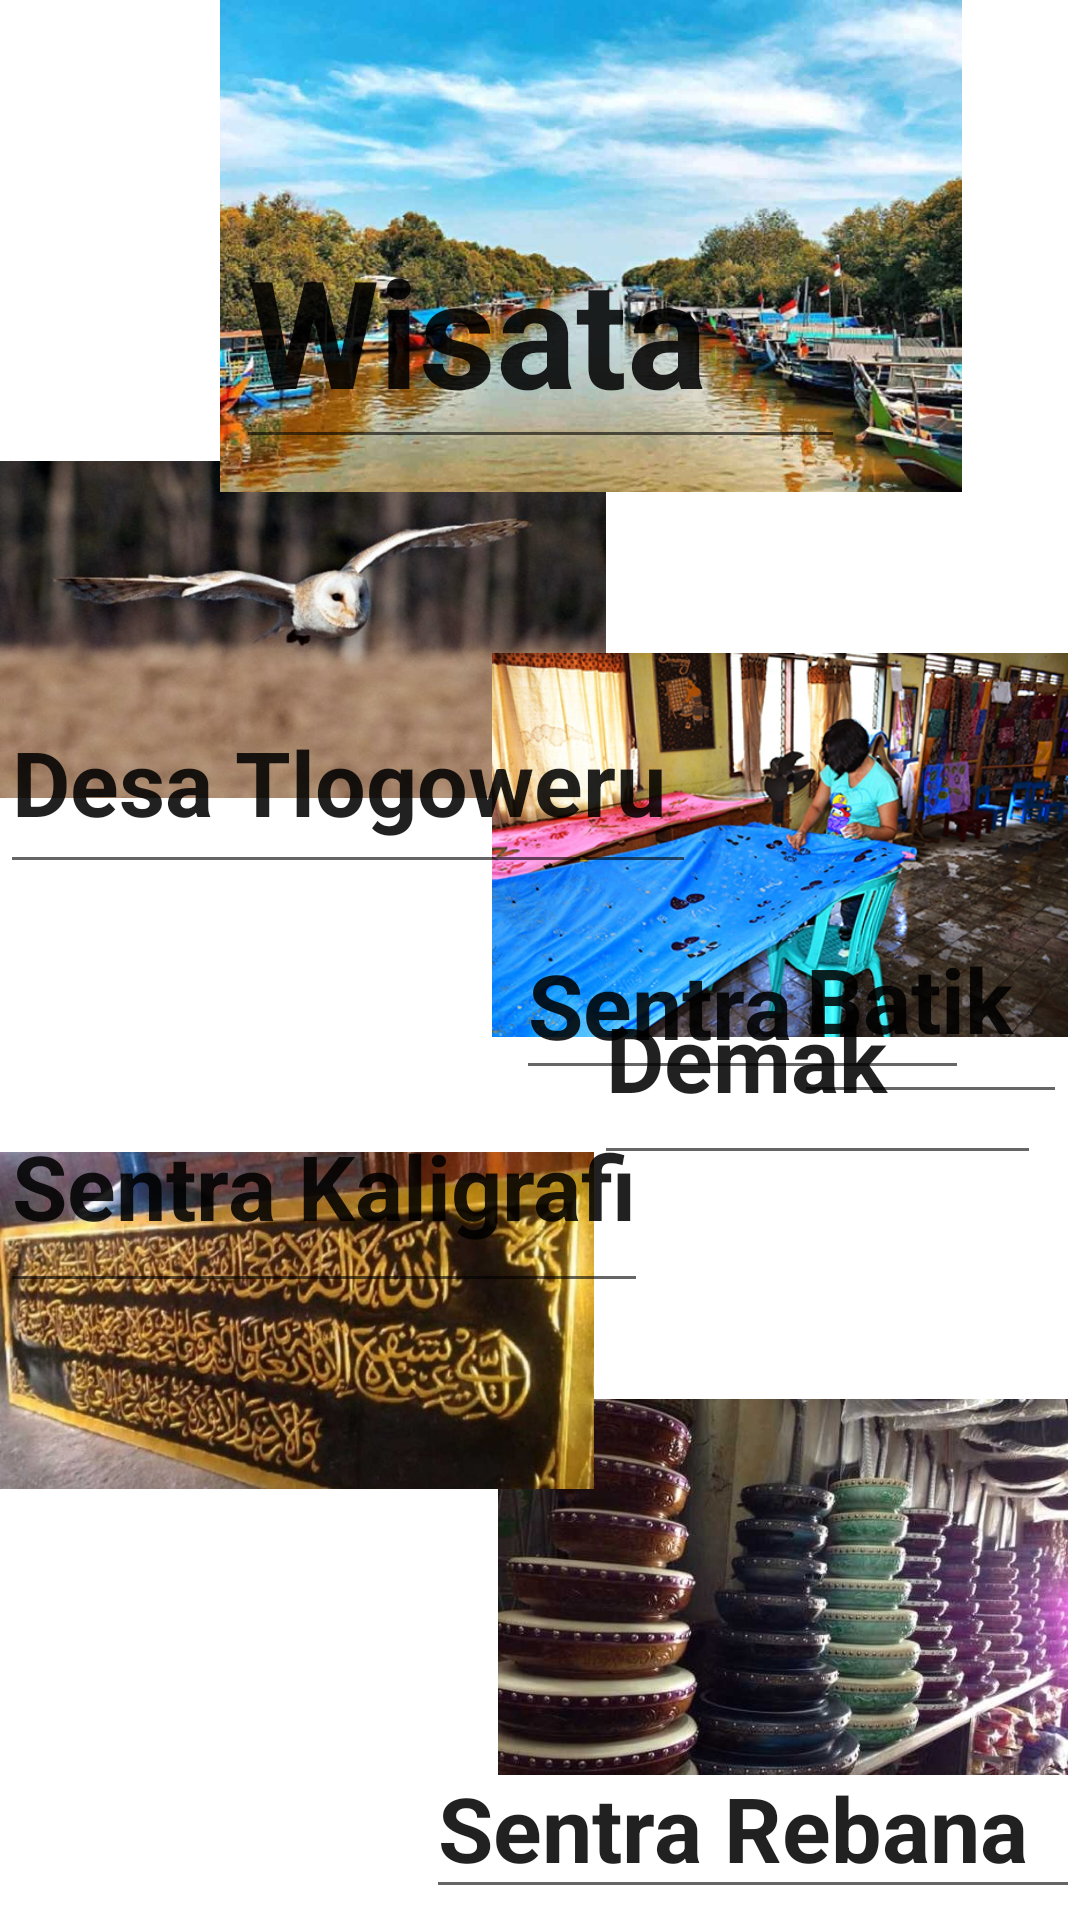

Here is an Android app screen rendered from its layout file. Give the layout XML and the strings, colors and styles it references.
<!-- AndroidManifest.xml: application theme Theme.UPE_XIPPLG1_3027 -->
<!-- res/layout/activity_wisata.xml -->
<?xml version="1.0" encoding="utf-8"?>
<androidx.constraintlayout.widget.ConstraintLayout xmlns:android="http://schemas.android.com/apk/res/android"
    xmlns:app="http://schemas.android.com/apk/res-auto"
    xmlns:tools="http://schemas.android.com/tools"
    android:layout_width="match_parent"
    android:layout_height="match_parent"
    tools:context=".WisataActivity">


    <ImageView
        android:id="@+id/imageView8"
        android:layout_width="202dp"
        android:layout_height="181dp"
        app:layout_constraintBottom_toBottomOf="parent"
        app:layout_constraintEnd_toEndOf="parent"
        app:layout_constraintHorizontal_bias="0.0"
        app:layout_constraintStart_toStartOf="parent"
        app:layout_constraintTop_toTopOf="parent"
        app:layout_constraintVertical_bias="0.26"
        app:srcCompat="@drawable/desa_tlogoweru" />


    <ImageView
        android:id="@+id/imageView7"
        android:layout_width="190dp"
        android:layout_height="222dp"
        app:layout_constraintBottom_toBottomOf="parent"
        app:layout_constraintEnd_toEndOf="parent"
        app:layout_constraintHorizontal_bias="0.977"
        app:layout_constraintStart_toStartOf="parent"
        app:layout_constraintTop_toTopOf="parent"
        app:layout_constraintVertical_bias="1.0"
        app:srcCompat="@drawable/sentra_rebana" />

    <ImageView
        android:id="@+id/imageView"
        android:layout_width="198dp"
        android:layout_height="231dp"
        app:layout_constraintBottom_toBottomOf="parent"
        app:layout_constraintEnd_toEndOf="parent"
        app:layout_constraintHorizontal_bias="0.0"
        app:layout_constraintStart_toStartOf="parent"
        app:layout_constraintTop_toTopOf="parent"
        app:layout_constraintVertical_bias="0.794"
        app:srcCompat="@drawable/sentra_kaligrafi" />

    <ImageView
        android:id="@+id/imageView3"
        android:layout_width="518dp"
        android:layout_height="164dp"
        app:layout_constraintBottom_toBottomOf="parent"
        app:layout_constraintEnd_toEndOf="parent"
        app:layout_constraintHorizontal_bias="0.395"
        app:layout_constraintStart_toStartOf="parent"
        app:layout_constraintTop_toTopOf="parent"
        app:layout_constraintVertical_bias="0.0"
        app:srcCompat="@drawable/wisata_cover" />


    <ImageView
        android:id="@+id/imageView4"
        android:layout_width="192dp"
        android:layout_height="228dp"
        app:layout_constraintBottom_toBottomOf="parent"
        app:layout_constraintEnd_toEndOf="parent"
        app:layout_constraintHorizontal_bias="0.977"
        app:layout_constraintStart_toStartOf="parent"
        app:layout_constraintTop_toTopOf="parent"
        app:layout_constraintVertical_bias="0.407"
        app:srcCompat="@drawable/sentra_batik_demak" />

    <EditText
        android:id="@+id/editTextTextPersonName"
        android:layout_width="203dp"
        android:layout_height="89dp"
        android:ems="10"
        android:inputType="textPersonName"
        android:text="Wisata"
        android:textSize="50dp"
        android:textStyle="bold"
        app:layout_constraintBottom_toBottomOf="parent"
        app:layout_constraintEnd_toEndOf="parent"
        app:layout_constraintStart_toStartOf="parent"
        app:layout_constraintTop_toTopOf="parent"
        app:layout_constraintVertical_bias="0.116" />

    <EditText
        android:id="@+id/editTextTextPersonName"
        android:layout_width="151dp"
        android:layout_height="60dp"
        android:ems="10"
        android:inputType="textPersonName"
        android:text="Sentra"
        android:textSize="30dp"
        android:textStyle="bold"
        app:layout_constraintBottom_toBottomOf="parent"
        app:layout_constraintEnd_toEndOf="parent"
        app:layout_constraintHorizontal_bias="0.823"
        app:layout_constraintStart_toStartOf="parent"
        app:layout_constraintTop_toTopOf="parent"
        app:layout_constraintVertical_bias="0.523" />

    <EditText
        android:id="@+id/editTextTextPersonName"
        android:layout_width="218dp"
        android:layout_height="53dp"
        android:ems="10"
        android:inputType="textPersonName"
        android:text="Sentra Rebana"
        android:textSize="30dp"
        android:textStyle="bold"
        app:layout_constraintBottom_toBottomOf="parent"
        app:layout_constraintEnd_toEndOf="parent"
        app:layout_constraintHorizontal_bias="1.0"
        app:layout_constraintStart_toStartOf="parent"
        app:layout_constraintTop_toTopOf="parent"
        app:layout_constraintVertical_bias="0.994" />

    <EditText
        android:id="@+id/editTextTextPersonName"
        android:layout_width="91dp"
        android:layout_height="80dp"
        android:ems="10"
        android:inputType="textPersonName"
        android:text="Batik"
        android:textSize="30dp"
        android:textStyle="bold"
        app:layout_constraintBottom_toBottomOf="parent"
        app:layout_constraintEnd_toEndOf="parent"
        app:layout_constraintHorizontal_bias="0.984"
        app:layout_constraintStart_toStartOf="parent"
        app:layout_constraintTop_toTopOf="parent"
        app:layout_constraintVertical_bias="0.52" />

    <EditText
        android:id="@+id/editTextTextPersonName"
        android:layout_width="149dp"
        android:layout_height="81dp"
        android:ems="10"
        android:inputType="textPersonName"
        android:text="Demak"
        android:textSize="30dp"
        android:textStyle="bold"
        app:layout_constraintBottom_toBottomOf="parent"
        app:layout_constraintEnd_toEndOf="parent"
        app:layout_constraintHorizontal_bias="0.938"
        app:layout_constraintStart_toStartOf="parent"
        app:layout_constraintTop_toTopOf="parent"
        app:layout_constraintVertical_bias="0.556" />

    <EditText
        android:id="@+id/editTextTextPersonName"
        android:layout_width="216dp"
        android:layout_height="81dp"
        android:ems="10"
        android:inputType="textPersonName"
        android:text="Sentra Kaligrafi"
        android:textSize="30dp"
        android:textStyle="bold"
        app:layout_constraintBottom_toBottomOf="parent"
        app:layout_constraintEnd_toEndOf="parent"
        app:layout_constraintHorizontal_bias="0.0"
        app:layout_constraintStart_toStartOf="parent"
        app:layout_constraintTop_toTopOf="parent"
        app:layout_constraintVertical_bias="0.632" />

    <EditText
        android:id="@+id/editTextTextPersonName"
        android:layout_width="232dp"
        android:layout_height="71dp"
        android:ems="10"
        android:inputType="textPersonName"
        android:text="Desa Tlogoweru"
        android:textSize="30dp"
        android:textStyle="bold"
        app:layout_constraintBottom_toBottomOf="parent"
        app:layout_constraintEnd_toEndOf="parent"
        app:layout_constraintHorizontal_bias="0.0"
        app:layout_constraintStart_toStartOf="parent"
        app:layout_constraintTop_toTopOf="parent"
        app:layout_constraintVertical_bias="0.393" />
</androidx.constraintlayout.widget.ConstraintLayout>
<!-- resources referenced by this layout -->
<resources>
  <!-- drawable desa_tlogoweru: jpg bitmap (drawable, 27796 bytes) -->
  <!-- drawable sentra_batik_demak: jpg bitmap (drawable, 221789 bytes) -->
  <!-- drawable sentra_kaligrafi: jpg bitmap (drawable, 57457 bytes) -->
  <!-- drawable sentra_rebana: jpg bitmap (drawable, 100686 bytes) -->
  <!-- drawable wisata_cover: jpg bitmap (drawable, 50620 bytes) -->
  <style name="Theme.UPE_XIPPLG1_3027" parent="Theme.MaterialComponents.DayNight.DarkActionBar">
          
          <item name="colorPrimary">@color/purple_500</item>
          <item name="colorPrimaryVariant">@color/purple_700</item>
          <item name="colorOnPrimary">@color/white</item>
          
          <item name="colorSecondary">@color/teal_200</item>
          <item name="colorSecondaryVariant">@color/teal_700</item>
          <item name="colorOnSecondary">@color/black</item>
          
          <item name="android:statusBarColor" tools:targetApi="21">?attr/colorPrimaryVariant</item>
          
      </style>
  <!-- not gathered from this repository: default colours our renderer supplied (Android Studio template values) -->
  <color name="purple_500">#FF6200EE</color>
  <color name="purple_700">#FF3700B3</color>
  <color name="teal_200">#FF03DAC5</color>
  <color name="teal_700">#FF018786</color>
  <color name="black">#FF000000</color>
  <color name="white">#FFFFFFFF</color>
</resources>
